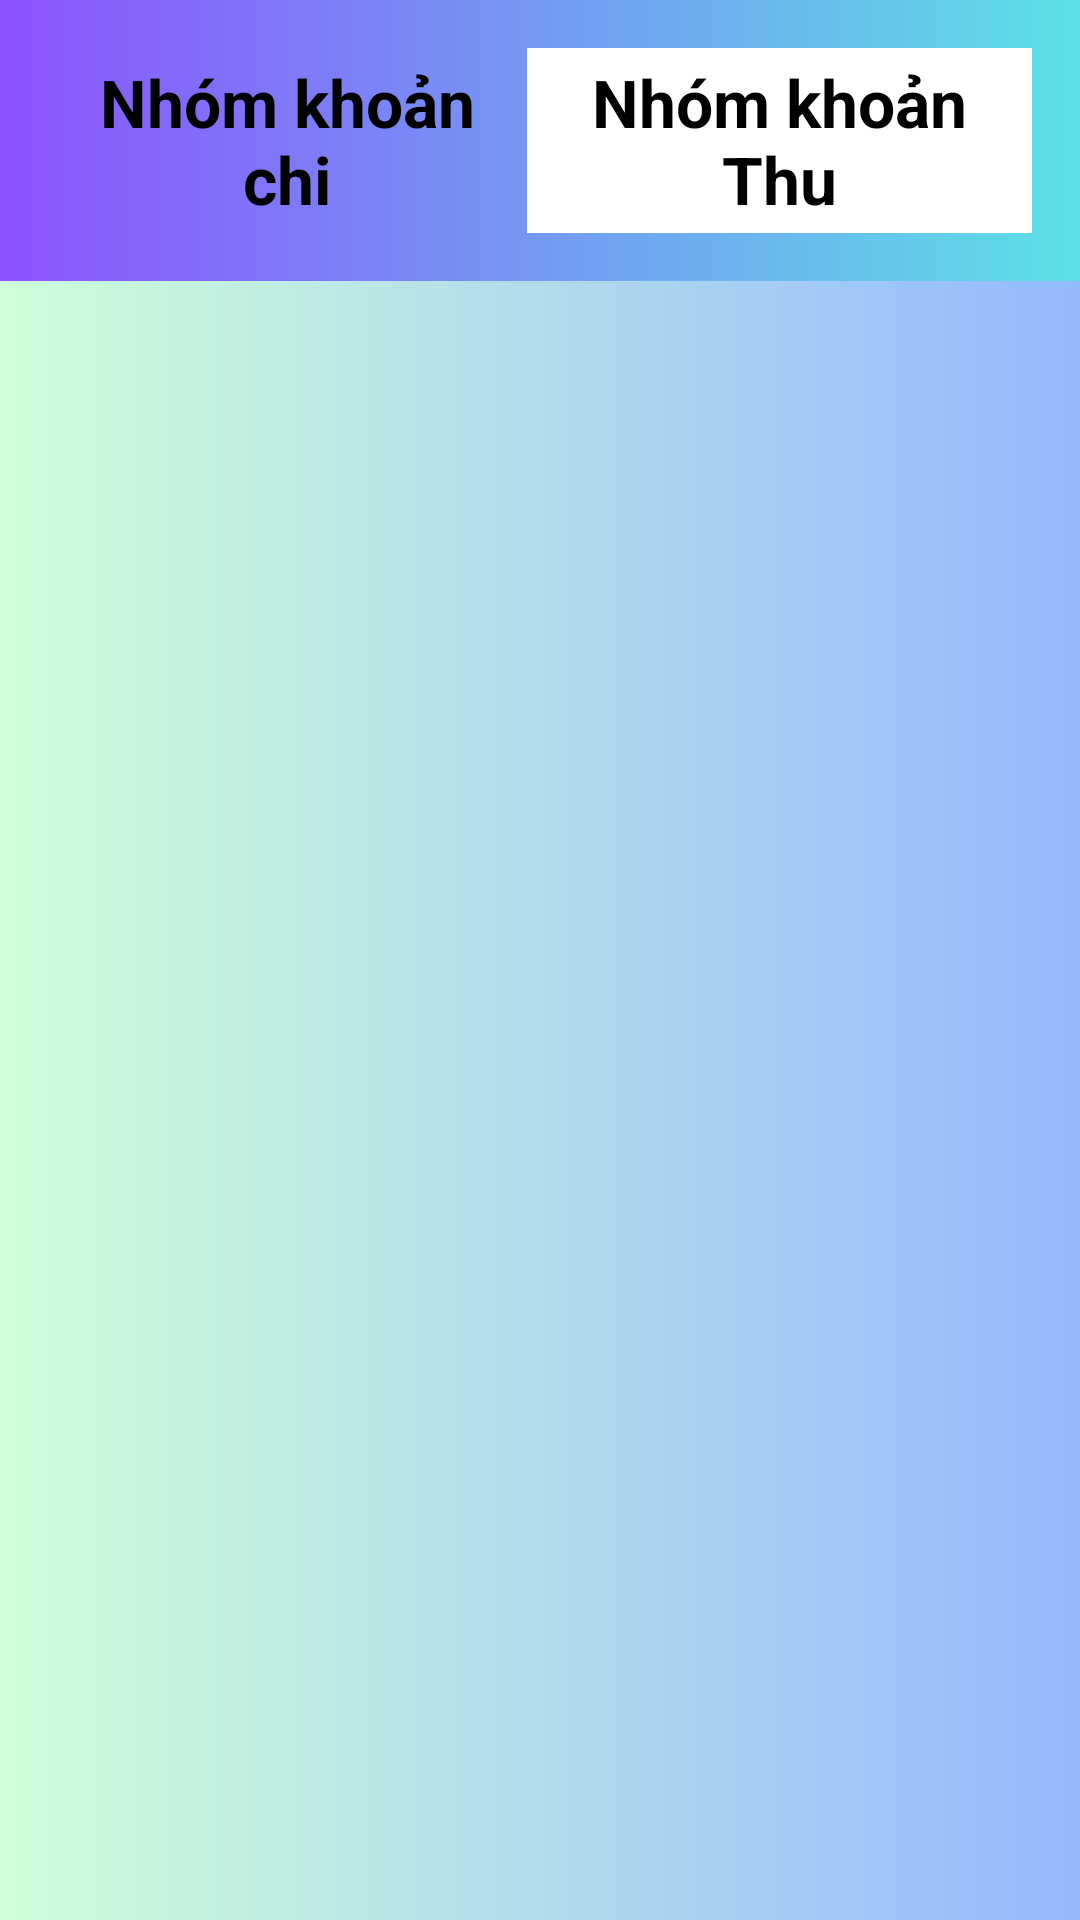

Here is an Android app screen rendered from its layout file. Give the layout XML and the strings, colors and styles it references.
<!-- AndroidManifest.xml: application theme Base.Theme.Quanlytaichinh -->
<!-- res/layout/activity_thu.xml -->
<?xml version="1.0" encoding="utf-8"?>
<androidx.constraintlayout.widget.ConstraintLayout xmlns:android="http://schemas.android.com/apk/res/android"
    xmlns:app="http://schemas.android.com/apk/res-auto"
    xmlns:tools="http://schemas.android.com/tools"
    android:layout_width="match_parent"
    android:layout_height="match_parent"
    android:background="@drawable/customer_color_gradient"
    tools:context=".MainActivity">
    <LinearLayout
        android:id="@+id/line1_page10"
        android:layout_width="match_parent"
        android:layout_height="wrap_content"
        android:orientation="horizontal"
        tools:layout_editor_absoluteX="1dp"
        android:padding="16dp"
        android:background="@drawable/gradient_title"
        tools:layout_editor_absoluteY="1dp"
        app:layout_constraintEnd_toEndOf="parent"
        app:layout_constraintStart_toStartOf="parent"
        app:layout_constraintTop_toTopOf="parent">
        <TextView
            android:id="@+id/khoanchi"
            android:layout_width="wrap_content"
            android:layout_height="match_parent"
            android:layout_weight="2"
            android:text="Nhóm khoản chi"
            android:textColor="@color/black"
            android:textSize="22dp"
            android:gravity="center"
            android:textStyle="bold"
            android:padding="10px"
            />

        <TextView
            android:id="@+id/khoanthu"
            android:layout_width="wrap_content"
            android:layout_height="match_parent"
            android:layout_weight="2"
            android:text="Nhóm khoản Thu"
            android:textColor="@color/black"
            android:textSize="22dp"
            android:gravity="center"
            android:padding="10px"
            android:background="#ffff"
            android:textStyle="bold" />
    </LinearLayout>

    <ListView
        android:id="@+id/listviewThu"
        android:layout_width="409dp"
        android:layout_height="665dp"
        app:layout_constraintBottom_toBottomOf="parent"
        app:layout_constraintEnd_toEndOf="parent"
        app:layout_constraintStart_toStartOf="parent"
        app:layout_constraintTop_toBottomOf="@+id/line1_page10" />
</androidx.constraintlayout.widget.ConstraintLayout>
<!-- resources referenced by this layout -->
<resources>
  <color name="black">#FF000000</color>
  <!-- drawable customer_color_gradient (drawable) -->
  <?xml version="1.0" encoding="utf-8"?>
  <selector xmlns:android="http://schemas.android.com/apk/res/android">
      <item>
          <shape android:shape="rectangle">
              <gradient android:startColor="#cdffd8" android:endColor="#94b9ff">
              </gradient>
          </shape>
      </item>
  </selector>
  <!-- drawable gradient_title (drawable) -->
  <?xml version="1.0" encoding="utf-8"?>
  <selector xmlns:android="http://schemas.android.com/apk/res/android">
      <item>
          <shape android:shape="rectangle">
              <gradient android:startColor="#8c52ff" android:endColor="#5ce1e6">
              </gradient>
          </shape>
      </item>
  </selector>
  <style name="Base.Theme.Quanlytaichinh" parent="Theme.Material3.DayNight.NoActionBar">
          
          
      </style>
</resources>
